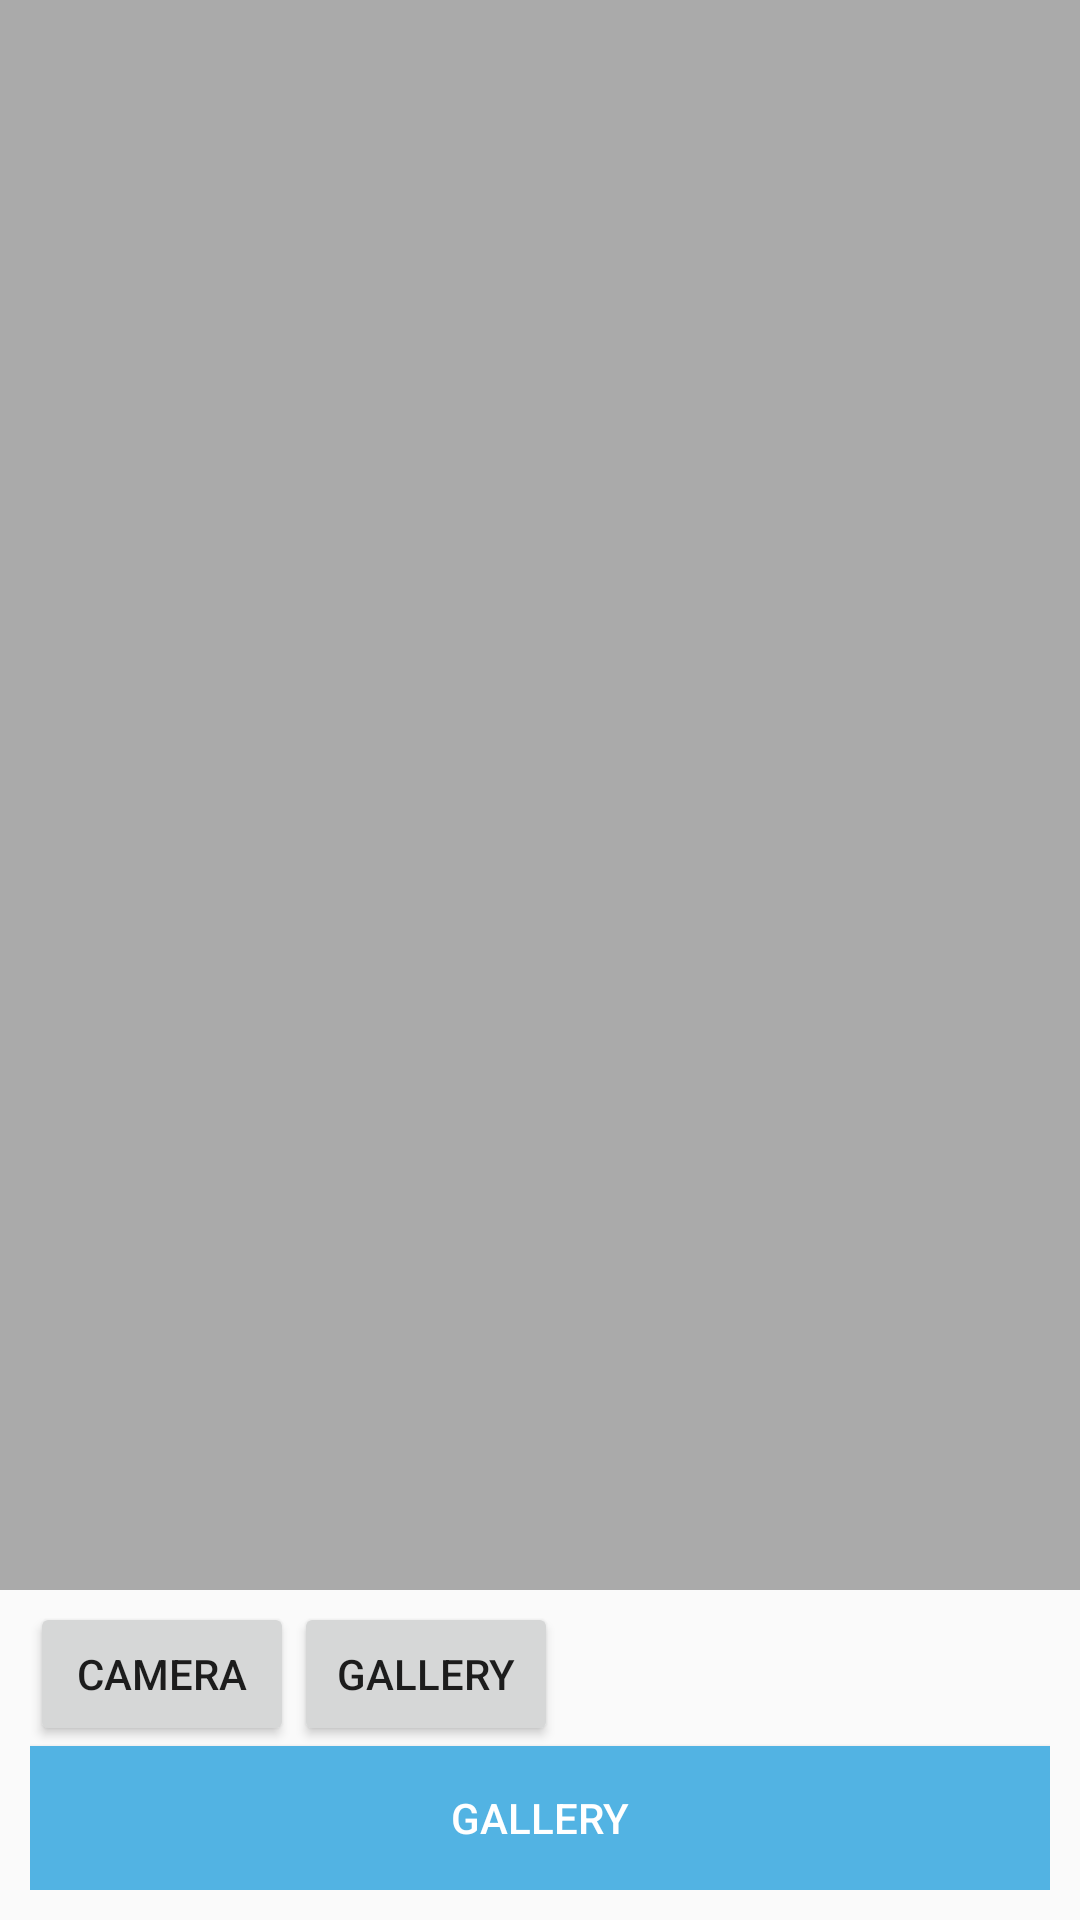

Layout XML and referenced resources for this Android screen:
<!-- AndroidManifest.xml: activity theme AppTheme.NoActionBar -->
<!-- res/layout/activity_image.xml -->
<?xml version="1.0" encoding="utf-8"?>
<RelativeLayout xmlns:android="http://schemas.android.com/apk/res/android"
    android:layout_width="match_parent"
    android:layout_height="match_parent"
    xmlns:app="http://schemas.android.com/apk/res-auto">
    <android.support.v7.widget.RecyclerView
        android:id="@+id/recycler_view"
        android:layout_width="match_parent"
        android:layout_height="match_parent"
        android:background="@android:color/darker_gray"
        android:gravity="center"
        android:paddingLeft="5dp"
        android:layout_marginBottom="110dp"/>

    <RelativeLayout
        android:layout_width="match_parent"
        android:layout_height="wrap_content"
        android:gravity="center"
        android:orientation="horizontal"
        android:padding="10dp"
        android:layout_alignParentBottom="true"
        app:layout_constraintTop_toBottomOf="@+id/recycler_view">

        <Button
            android:id="@+id/camera_button"
            android:layout_width="wrap_content"
            android:layout_height="wrap_content"
            android:drawableLeft="@drawable/ic_camera_alt_black_24dp"
            android:text="camera" />



        <Button
            android:id="@+id/gallery_button"
            android:layout_width="wrap_content"
            android:layout_height="wrap_content"
            android:layout_toRightOf="@+id/camera_button"
            android:drawableLeft="@drawable/ic_insert_photo_black_24dp"
            android:text="gallery" />
        <Button
            android:id="@+id/submit_button"
            android:layout_width="match_parent"
            android:layout_height="wrap_content"
            android:text="gallery"
            android:background="@color/colorPrimary"
            android:textColor="@color/white"
            android:layout_below="@+id/camera_button"/>

    </RelativeLayout>
</RelativeLayout>
<!-- resources referenced by this layout -->
<resources>
  <color name="colorPrimary">#52B3E3</color>
  <color name="white">#FFFFFF</color>
  <style name="AppTheme.NoActionBar">
          <item name="windowActionBar">false</item>
          <item name="windowNoTitle">true</item>
      </style>
</resources>
